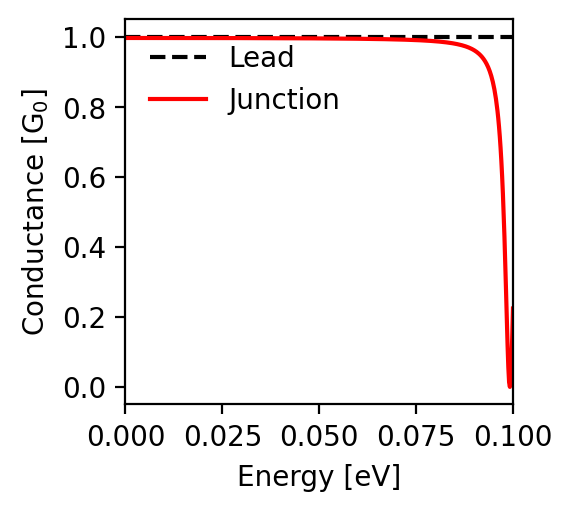

The table this chart was drawn from, first rows:
energy; conductance
-0.1; 0.224
-0.0998; 0.141
-0.0996; 0.07
-0.0994; 0.02
-0.0992; 0.0
-0.099; 0.013
-0.0988; 0.056
-0.0986; 0.12
-0.0984; 0.197
-0.0982; 0.278
-0.098; 0.356
-0.0978; 0.429
-0.0976; 0.494
-0.0974; 0.552
-0.0972; 0.602
-0.097; 0.645
-0.0968; 0.683
-0.0966; 0.715
-0.0964; 0.743
-0.0962; 0.768
-0.096; 0.789
-0.0958; 0.807
-0.0956; 0.823
-0.0954; 0.838
-0.0952; 0.85
-0.095; 0.862
-0.0948; 0.871
-0.0946; 0.88
-0.0944; 0.888
-0.0942; 0.896
-0.094; 0.902
-0.0938; 0.908
-0.0936; 0.913
-0.0934; 0.918
-0.0932; 0.923
-0.093; 0.927
-0.0928; 0.931
-0.0926; 0.934
-0.0924; 0.937
-0.0922; 0.94
-0.092; 0.943
-0.0918; 0.945
-0.0916; 0.948
-0.0914; 0.95
-0.0912; 0.952
-0.091; 0.954
-0.0908; 0.956
-0.0906; 0.957
-0.0904; 0.959
-0.0902; 0.96
-0.09; 0.962
-0.0898; 0.963
-0.0896; 0.964
-0.0894; 0.966
-0.0892; 0.967
-0.089; 0.968
-0.0888; 0.969
-0.0886; 0.97
-0.0884; 0.971
-0.0882; 0.971
... 941 more rows
